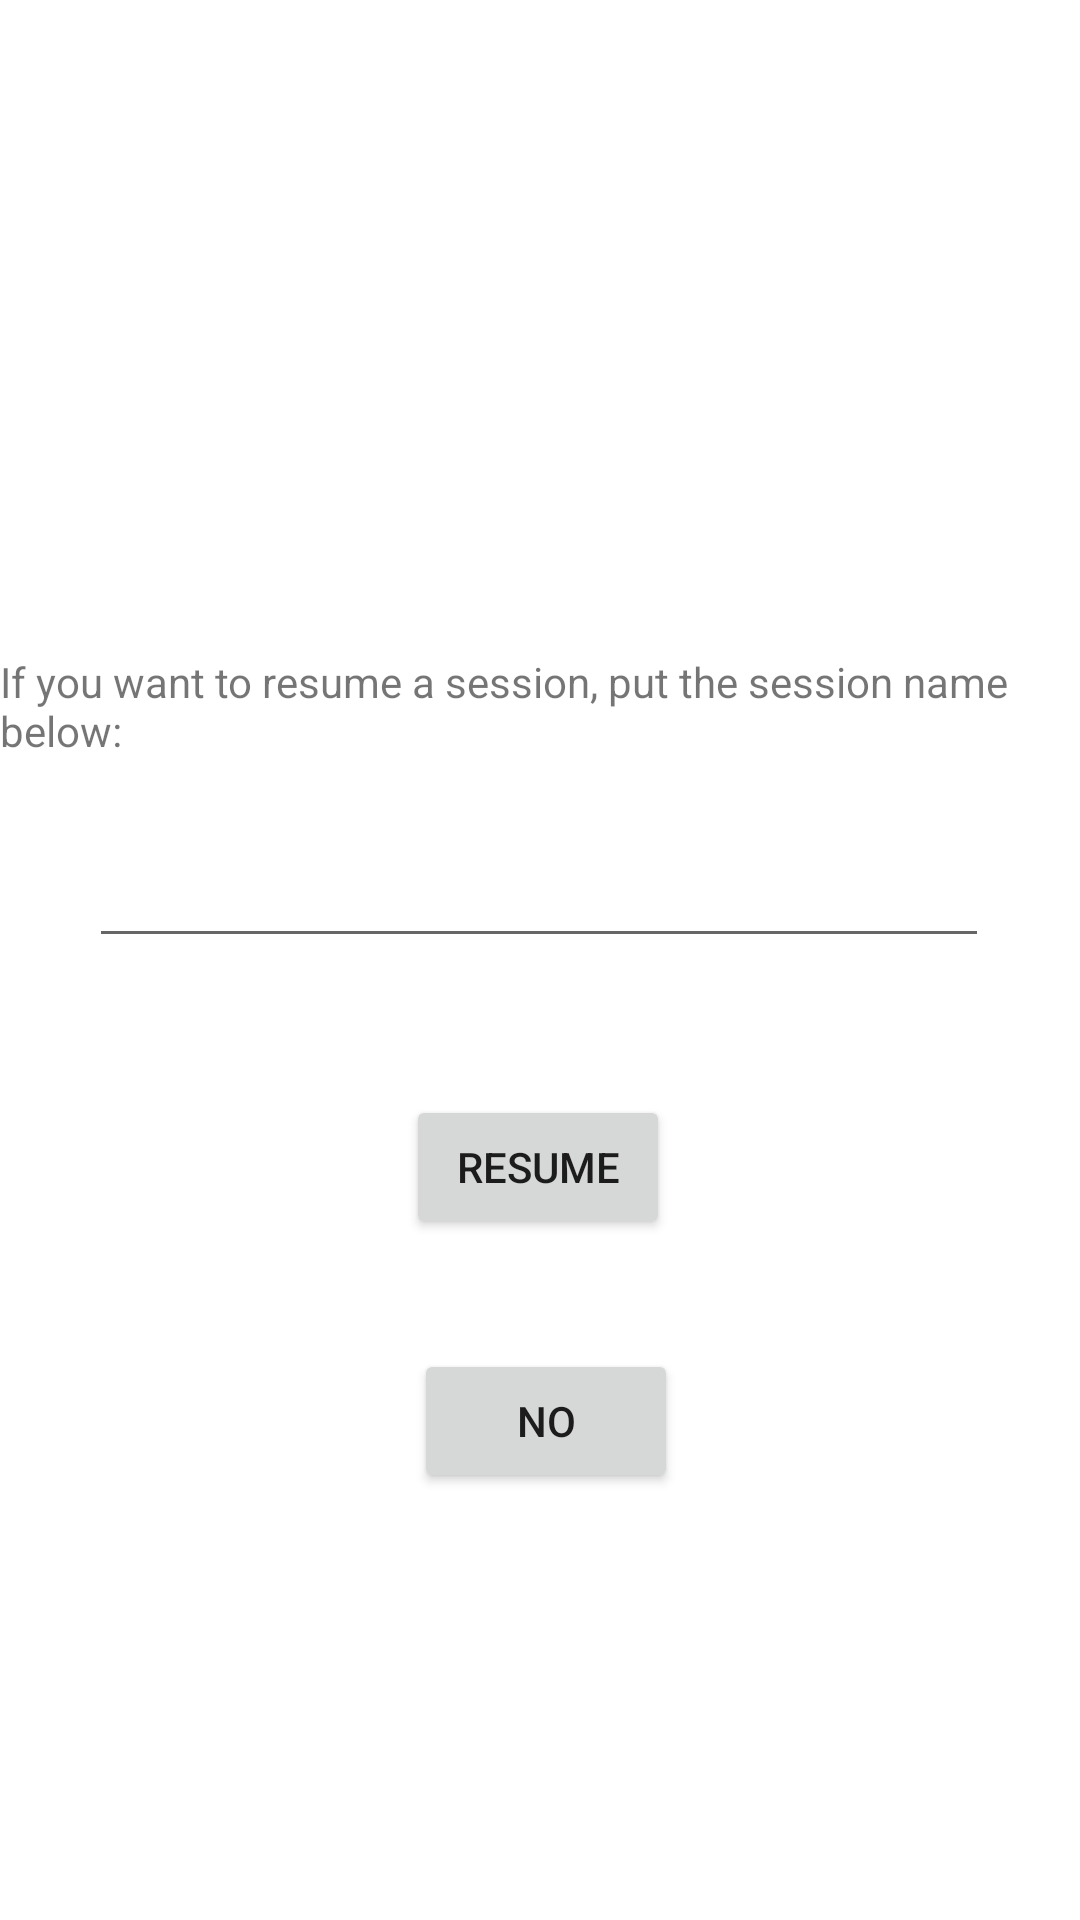

Produce the Android XML layout that renders to this screen, including the resource entries it uses.
<!-- AndroidManifest.xml: application theme Theme.Birdsofafeatherteam19 -->
<!-- res/layout/popupresume.xml -->
<?xml version="1.0" encoding="utf-8"?>
<androidx.constraintlayout.widget.ConstraintLayout
    xmlns:android="http://schemas.android.com/apk/res/android"
    xmlns:app="http://schemas.android.com/apk/res-auto"
    xmlns:tools="http://schemas.android.com/tools"
    android:layout_width="match_parent"
    android:layout_height="match_parent"
    android:orientation="vertical">

    <EditText
        android:id="@+id/sessionName"
        android:layout_width="300dp"
        android:layout_height="wrap_content"
        app:layout_constraintBottom_toBottomOf="parent"
        app:layout_constraintEnd_toEndOf="parent"
        app:layout_constraintHorizontal_bias="0.495"
        app:layout_constraintStart_toStartOf="parent"
        app:layout_constraintTop_toBottomOf="@+id/textView"
        app:layout_constraintVertical_bias="0.072" />

    <TextView
        android:id="@+id/textView"
        android:layout_width="wrap_content"
        android:layout_height="wrap_content"
        android:text="If you want to resume a session, put the session name below:"
        app:layout_constraintBottom_toBottomOf="parent"
        app:layout_constraintEnd_toEndOf="parent"
        app:layout_constraintHorizontal_bias="0.571"
        app:layout_constraintStart_toStartOf="parent"
        app:layout_constraintTop_toTopOf="parent"
        app:layout_constraintVertical_bias="0.36" />

    <Button
        android:id="@+id/yes"
        android:layout_width="wrap_content"
        android:layout_height="wrap_content"
        android:text="RESUME"
        app:layout_constraintBottom_toBottomOf="parent"
        app:layout_constraintEnd_toEndOf="parent"
        app:layout_constraintHorizontal_bias="0.498"
        app:layout_constraintStart_toStartOf="parent"
        app:layout_constraintTop_toBottomOf="@+id/sessionName"
        app:layout_constraintVertical_bias="0.167" />

    <Button
        android:id="@+id/no"
        android:layout_width="wrap_content"
        android:layout_height="wrap_content"
        android:text="NO"
        app:layout_constraintBottom_toBottomOf="parent"
        app:layout_constraintEnd_toEndOf="parent"
        app:layout_constraintHorizontal_bias="0.507"
        app:layout_constraintStart_toStartOf="parent"
        app:layout_constraintTop_toBottomOf="@+id/yes"
        app:layout_constraintVertical_bias="0.204" />


</androidx.constraintlayout.widget.ConstraintLayout>
<!-- resources referenced by this layout -->
<resources>
  <style name="Theme.Birdsofafeatherteam19" parent="Theme.MaterialComponents.DayNight.DarkActionBar">
          
          <item name="colorPrimary">@color/purple_500</item>
          <item name="colorPrimaryVariant">@color/purple_700</item>
          <item name="colorOnPrimary">@color/white</item>
          
          <item name="colorSecondary">@color/teal_200</item>
          <item name="colorSecondaryVariant">@color/teal_700</item>
          <item name="colorOnSecondary">@color/black</item>
          
          <item name="android:statusBarColor" tools:targetApi="l">?attr/colorPrimaryVariant</item>
          
      </style>
  <!-- not gathered from this repository: default colours our renderer supplied (Android Studio template values) -->
  <color name="purple_500">#FF6200EE</color>
  <color name="purple_700">#FF3700B3</color>
  <color name="teal_200">#FF03DAC5</color>
  <color name="teal_700">#FF018786</color>
  <color name="black">#FF000000</color>
  <color name="white">#FFFFFFFF</color>
</resources>
